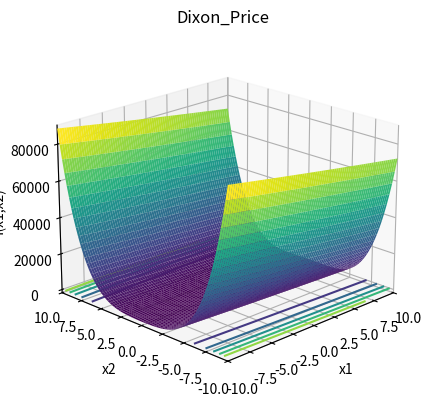

Reproduce this figure in Python.
import numpy as np
import matplotlib.pyplot as plt
from mpl_toolkits.mplot3d import Axes3D


def dixon_price(bound):
    # 定义figure
    fig = plt.figure()

    # 将figure变为3d
    ax = plt.axes(projection='3d')
    fig.add_axes(ax)

    ax.set_xlabel("x1")
    ax.set_ylabel('x2')
    ax.zaxis.set_rotate_label(False)  # 一定要先关掉默认的旋转设置
    ax.set_zlabel('f(x1,x2)', rotation=90)
    ax.set_title('Dixon_Price')

    # 定义x, y
    x = np.linspace(-bound, bound, 80)
    y = np.linspace(-bound, bound, 80)
    # x = np.arange(-bound, bound, 0.1)
    # y = np.arange(-bound, bound, 0.1)

    ax.set_xlim(-bound, bound)
    ax.set_ylim(-bound, bound)

    X, Y = np.meshgrid(x, y)

    Z = (X - 1) ** 2 + 2 * (2 * Y ** 2 - X) ** 2

    ax.plot_surface(X, Y, Z, rstride=1, cstride=1, cmap='viridis', edgecolor='none')

    plt.grid()
    # 绘制从3D曲面到底部的投影,zdir 可选 'z'|'x'|'y'| 分别表示投影到z,x,y平面
    # zdir = 'z', offset = -2 表示投影到z = -2上
    ax.contour(X, Y, Z, zdir='z', offset=0, cmap=plt.get_cmap('viridis'))
    # minimum f(x*) = 0, x* = 2 ** (-(2 ** i - 2)/2 ** i), for all i = 1, …, d

    # 调整视角
    ax.view_init(elev=20,  # 仰角
                 azim=-135  # 方位角
                 )

    plt.show()


if __name__ == '__main__':
    # xi ∈ [-10, 10], for all i = 1, …, d.
    bound = 10
    dixon_price(bound)
